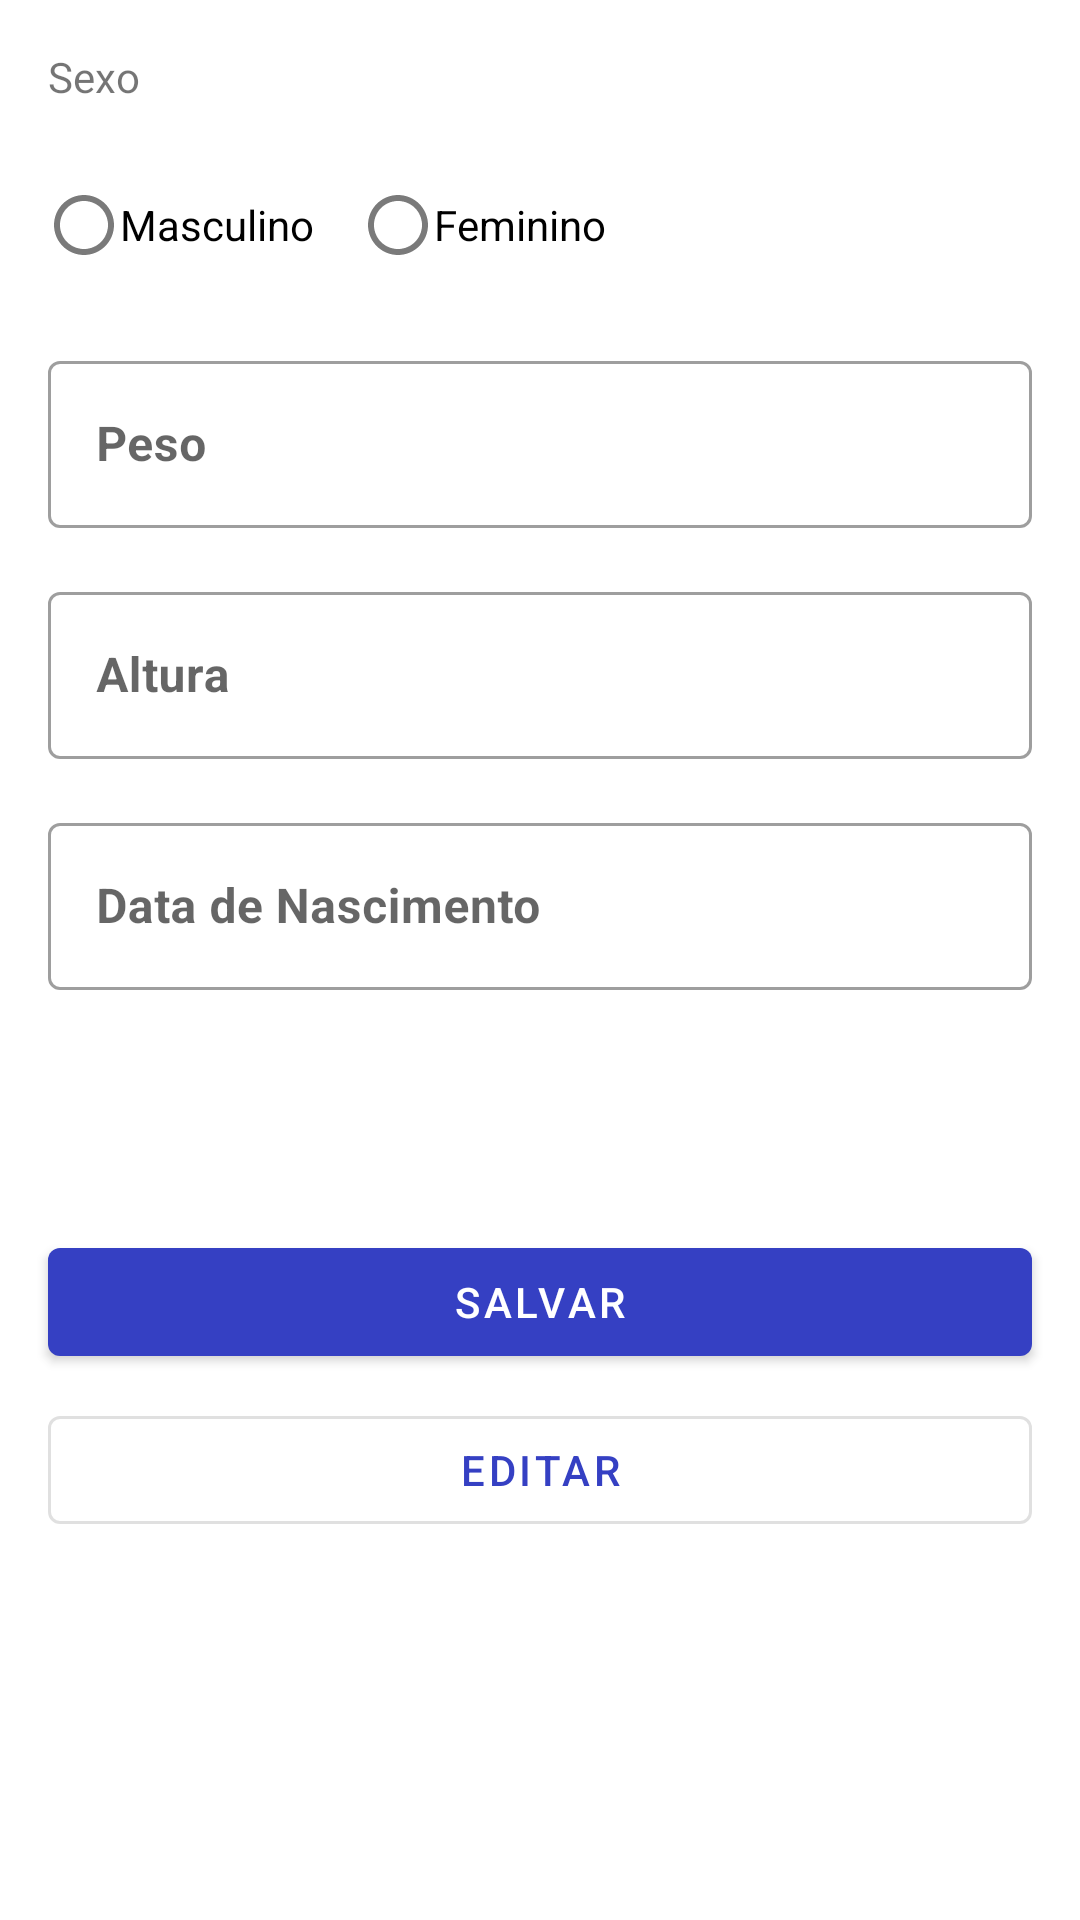

Reconstruct the res/layout file that produces this screen, plus the resources it refers to.
<!-- AndroidManifest.xml: application theme Theme.AplicacaoIsaque -->
<!-- res/layout/activity_tela_editar_dados.xml -->
<?xml version="1.0" encoding="utf-8"?>
<androidx.constraintlayout.widget.ConstraintLayout xmlns:android="http://schemas.android.com/apk/res/android"
    xmlns:app="http://schemas.android.com/apk/res-auto"
    xmlns:tools="http://schemas.android.com/tools"
    android:layout_width="match_parent"
    android:layout_height="match_parent">

    <androidx.core.widget.NestedScrollView
        android:id="@+id/nestedScroll"
        android:layout_width="match_parent"
        android:layout_height="match_parent"
        android:focusableInTouchMode="true"
        android:orientation="vertical">

        <androidx.constraintlayout.widget.ConstraintLayout
            android:layout_width="match_parent"
            android:layout_height="match_parent">

            <TextView
                android:id="@+id/textView2"
                android:layout_width="0dp"
                android:layout_height="wrap_content"
                android:layout_marginStart="16dp"
                android:layout_marginTop="16dp"
                android:text="Sexo"
                app:layout_constraintEnd_toEndOf="parent"
                app:layout_constraintStart_toStartOf="parent"
                app:layout_constraintTop_toTopOf="parent" />

            <RadioGroup
                android:id="@+id/radio_group"
                android:layout_marginTop="16dp"
                android:layout_width="match_parent"
                android:layout_height="wrap_content"
                android:orientation="horizontal"
                app:layout_constraintTop_toBottomOf="@+id/textView2">

                <RadioButton
                    android:id="@+id/radio_masc"
                    android:layout_width="wrap_content"
                    android:layout_height="wrap_content"
                    android:layout_marginStart="16dp"
                    android:text="Masculino"
                    android:onClick="onRadioButtonClicked"
                    app:layout_constraintStart_toStartOf="parent"
                    app:layout_constraintTop_toBottomOf="@+id/textView2"
                    android:button="@drawable/background_radiobutton"
                    />

                <RadioButton
                    android:id="@+id/radio_fem"
                    android:layout_width="wrap_content"
                    android:layout_height="wrap_content"
                    android:layout_marginStart="16dp"
                    android:text="Feminino"
                    android:onClick="onRadioButtonClicked"
                    app:layout_constraintStart_toEndOf="@+id/radio_masc"
                    app:layout_constraintTop_toBottomOf="@+id/textView2"
                    android:button="@drawable/background_radiobutton"/>

            </RadioGroup>

            <com.google.android.material.textfield.TextInputLayout
                style="@style/Widget.MaterialComponents.TextInputLayout.OutlinedBox"
                android:id="@+id/textInputLayout"
                android:layout_width="0dp"
                android:layout_height="wrap_content"
                android:layout_marginStart="16dp"
                android:layout_marginTop="16dp"
                android:layout_marginEnd="16dp"
                app:layout_constraintEnd_toEndOf="parent"
                app:helperTextEnabled="true"
                app:helperTextTextColor="@color/red"
                app:layout_constraintStart_toStartOf="parent"
                app:layout_constraintTop_toBottomOf="@+id/radio_group">

                <com.google.android.material.textfield.TextInputEditText
                    android:id="@+id/editText_peso"
                    android:layout_width="match_parent"
                    android:layout_height="wrap_content"
                    android:hint="Peso"
                    android:inputType="numberDecimal"
                    android:maxLength="4"
                    android:maxLines="1"
                    android:textStyle="bold" />
            </com.google.android.material.textfield.TextInputLayout>

            <com.google.android.material.textfield.TextInputLayout
                style="@style/Widget.MaterialComponents.TextInputLayout.OutlinedBox"
                android:id="@+id/textInputLayout3"
                android:layout_width="0dp"
                android:layout_height="wrap_content"
                android:layout_marginStart="16dp"
                android:layout_marginTop="16dp"
                android:layout_marginEnd="16dp"
                app:helperTextTextColor="@color/red"
                app:layout_constraintEnd_toEndOf="parent"
                app:layout_constraintStart_toStartOf="parent"
                app:layout_constraintTop_toBottomOf="@+id/textInputLayout">

                <com.google.android.material.textfield.TextInputEditText
                    android:id="@+id/editText_altura"
                    android:layout_width="match_parent"
                    android:layout_height="wrap_content"
                    android:hint="Altura"
                    android:textStyle="bold"
                    android:inputType="numberDecimal"
                    android:maxLength="4"
                    android:maxLines="1" />
            </com.google.android.material.textfield.TextInputLayout>

            <com.google.android.material.textfield.TextInputLayout
                style="@style/Widget.MaterialComponents.TextInputLayout.OutlinedBox"
                android:id="@+id/textInputLayout2"
                android:layout_width="0dp"
                android:layout_height="wrap_content"
                android:layout_marginStart="16dp"
                android:layout_marginTop="16dp"
                android:layout_marginEnd="16dp"
                app:helperTextTextColor="@color/red"
                app:layout_constraintEnd_toEndOf="parent"
                app:layout_constraintStart_toStartOf="parent"
                app:layout_constraintTop_toBottomOf="@+id/textInputLayout3">

                <com.google.android.material.textfield.TextInputEditText
                    android:id="@+id/editText_data_nasc"
                    android:layout_width="match_parent"
                    android:layout_height="wrap_content"
                    android:hint="Data de Nascimento"
                    android:textStyle="bold"
                    android:textColorHint="@color/royal_blue"
                    android:cursorVisible="false"
                    android:focusable="false"
                    android:focusableInTouchMode="false"
                    android:onClick="readCalendar"
                    android:inputType="datetime"
                    android:maxLines="1" />
            </com.google.android.material.textfield.TextInputLayout>

            <com.google.android.material.button.MaterialButton
                style="?materialButtonStyle"
                android:id="@+id/btn_concluir"
                android:layout_width="0dp"
                android:layout_height="wrap_content"
                android:layout_marginStart="16dp"
                android:layout_marginTop="80dp"
                android:layout_marginEnd="16dp"
                android:onClick="saveData"
                android:text="Salvar"
                app:layout_constraintEnd_toEndOf="parent"
                app:layout_constraintHorizontal_bias="0.0"
                app:layout_constraintStart_toStartOf="parent"
                app:layout_constraintTop_toBottomOf="@+id/textInputLayout2" />

            <com.google.android.material.button.MaterialButton
                style="?materialButtonOutlinedStyle"
                android:id="@+id/btn_editar"
                android:layout_width="0dp"
                android:layout_height="wrap_content"
                android:layout_marginStart="16dp"
                android:layout_marginTop="8dp"
                android:layout_marginEnd="16dp"
                android:onClick="editarDados"
                android:text="Editar"
                app:layout_constraintEnd_toEndOf="parent"
                app:layout_constraintStart_toStartOf="parent"
                app:layout_constraintTop_toBottomOf="@+id/btn_concluir" />


        </androidx.constraintlayout.widget.ConstraintLayout>


    </androidx.core.widget.NestedScrollView>

</androidx.constraintlayout.widget.ConstraintLayout>
<!-- resources referenced by this layout -->
<resources>
  <color name="red">#FF0000</color>
  <color name="royal_blue">#4169E1</color>
  <!-- drawable background_radiobutton (drawable) -->
  <?xml version="1.0" encoding="utf-8"?>
  <selector xmlns:android="http://schemas.android.com/apk/res/android">
      <item android:state_checked="true" android:drawable="@drawable/ic_baseline_check_circle_24"/>
      <item android:state_checked="false" android:drawable="@drawable/ic_unchecked"/>
  </selector>
  <style name="Theme.AplicacaoIsaque" parent="Theme.MaterialComponents.DayNight.DarkActionBar">
          
          <item name="colorPrimary">@color/blue_theme</item>
          <item name="colorPrimaryVariant">@color/blue_theme</item>
          <item name="colorOnPrimary">@color/white</item>
          
          <item name="colorSecondary">@color/blue_theme</item>
          <item name="colorSecondaryVariant">@color/teal_700</item>
          <item name="colorOnSecondary">@color/black</item>
          
          <item name="android:statusBarColor" tools:targetApi="l">?attr/colorPrimaryVariant</item>
          
      </style>
  <!-- drawable ic_baseline_check_circle_24 (drawable) -->
  <vector android:height="24dp" android:tint="#3540C3"
      android:viewportHeight="24" android:viewportWidth="24"
      android:width="24dp" xmlns:android="http://schemas.android.com/apk/res/android">
      <path android:fillColor="@android:color/white" android:pathData="M12,2C6.48,2 2,6.48 2,12s4.48,10 10,10 10,-4.48 10,-10S17.52,2 12,2zM10,17l-5,-5 1.41,-1.41L10,14.17l7.59,-7.59L19,8l-9,9z"/>
  </vector>
  <!-- drawable ic_unchecked (drawable) -->
  <vector android:height="24dp" android:tint="#7A7A7A"
      android:viewportHeight="24" android:viewportWidth="24"
      android:width="24dp" xmlns:android="http://schemas.android.com/apk/res/android">
      <path android:fillColor="@android:color/white" android:pathData="M12,2C6.48,2 2,6.48 2,12s4.48,10 10,10 10,-4.48 10,-10S17.52,2 12,2zM12,20c-4.42,0 -8,-3.58 -8,-8s3.58,-8 8,-8 8,3.58 8,8 -3.58,8 -8,8z"/>
  </vector>
  <color name="blue_theme">#3540C3</color>
  <color name="white">#FFFFFFFF</color>
  <color name="teal_700">#FF018786</color>
  <color name="black">#FF000000</color>
</resources>
